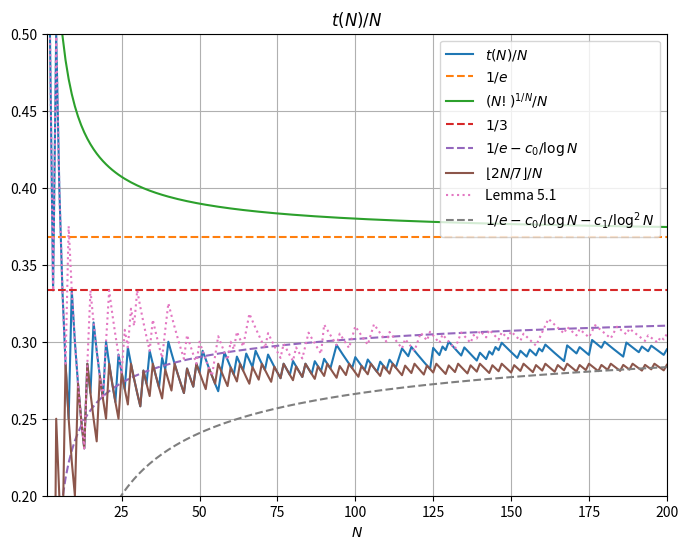

Source code (Python):
import numpy as np
import matplotlib.pyplot as plt
import math
from sympy.ntheory import factorint

# Code for generating Figure 2 in the original paper, covering the range N \leq 200

inv_values = [1, 4, 9, 14, 16, 20, 24, 27, 32, 34, 38, 40, 46, 49, 51, 57, 58, 62, 65, 68, 72, 77, 80, 84, 87, 90, 93, 94, 100, 104, 108, 111, 114, 115, 118, 125, 125, 128, 130, 135, 140, 143, 145, 147, 153, 156, 159, 161, 168, 168, 172, 176, 176, 180, 187, 187, 192, 195, 200]

values = [0 for _ in range(200)]

for i in range(200):
    t = 0
    for j in inv_values:
        if j <= i+1:
            t += 1
    values[i] = t

print(values)


def is_prime(n):
    """Return True if n is a prime number, else False."""
    if n < 2:
        return False
    # Check divisibility from 2 up to sqrt(n)
    for i in range(2, int(math.sqrt(n)) + 1):
        if n % i == 0:
            return False
    return True

def logfac(N):
    sum = 0
    for i in range(1, N+1):
        sum += math.log(i)
    return sum

# Test if  \sum_{p > \frac{t}{\sqrt{t}+1}} \left\lfloor \frac{N}{p} \right\rfloor \log \left( \frac{p}{t} \left\lceil \frac{t}{p} \right\rceil \right) > \log N! - N \log t

def criterion( N, t ):
    sum = 0
    for p in range(1, N + 1):
        if is_prime(p) and p > t/(math.floor(math.sqrt(t))):
            sum += math.floor(N/p) * math.log((p/t)*math.ceil(t/p))
        
    if sum > logfac(N) - N * math.log(t) + 0.0001:
#        print(f"N={N}, t={t}, sum={sum}, RHS={logfac(N) - N * math.log(t)}")
        return True


def best_t( N, init ):
    for t in range(init, N+1):
        if criterion(N,t):
            return t-1
    return N


def plot1():
    norm = [values[i]/(i+1) for i in range(len(values))]
    base = [i+1 for i in range(len(values))]
    alt = [float(math.floor(2*(i+1)/7))/(i+1) for i in range(len(values))]
    comparison = [math.exp(-1) for _ in range(len(values))]
    comparison2 = [math.exp(logfac((i+1)) / (i+1)) / (i+1) for i in range(len(values))]
    third = [1/3 for _ in range(len(values))]
    conj = [math.exp(-1) - 0.3044019010 / math.log(max(i+1,2)) for i in range(len(values))]
    upper = [best_t(i+1, values[i])/(i+1) for i in range(len(values))]
    conj2 = [math.exp(-1) - 0.3044019010 / math.log(max(i+1,2)) - 0.7555 / math.log(max(i+1,2))**2 for i in range(len(values))]

    plt.figure(figsize=(8, 6))
    plt.plot(base, norm, label='$t(N)/N$' )
    plt.plot(base, comparison, linestyle="--", label='$1/e$' )
    plt.plot(base, comparison2, label='$(N!)^{1/N}/N$' )
    plt.plot(base, third, linestyle="--", label='$1/3$' )
    plt.plot(base, conj, linestyle="--", label='$1/e - c_0/\\log N$' )
    plt.plot(base, alt, label='$\\lfloor 2N/7\\rfloor / N$' )
    plt.plot(base, upper, linestyle=":", label='Lemma 5.1' )
    plt.plot(base, conj2, linestyle="--", label='$1/e - c_0/\\log N - c_1/\\log^2 N$' )
    plt.title('$t(N)/N$')
    plt.xlabel('$N$')
    plt.ylim(0.2,0.5)
    plt.xlim(1,200)
    plt.legend()
    plt.grid(True)
    plt.show()

for i in range(len(values)):
    print(f"t[{i+1}] = {values[i]}")
    
plot1()
